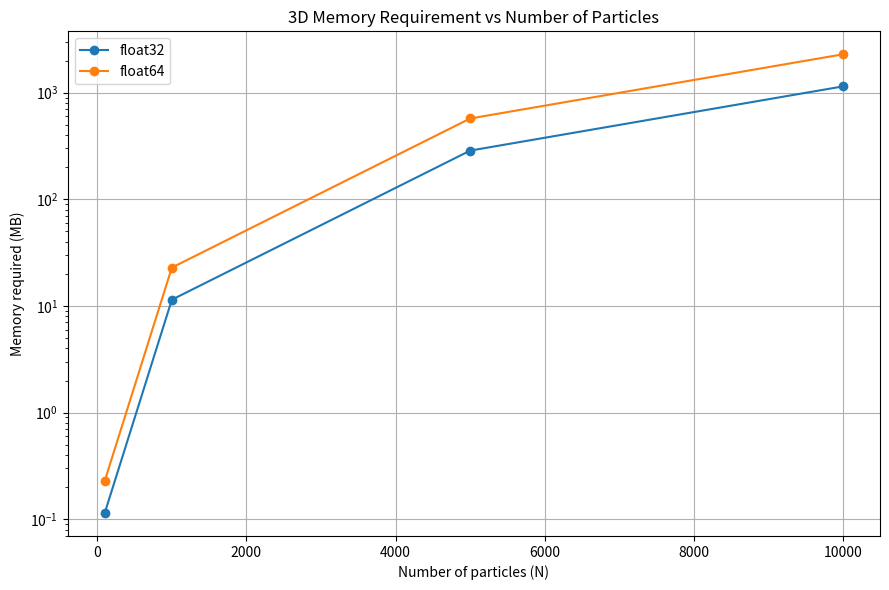
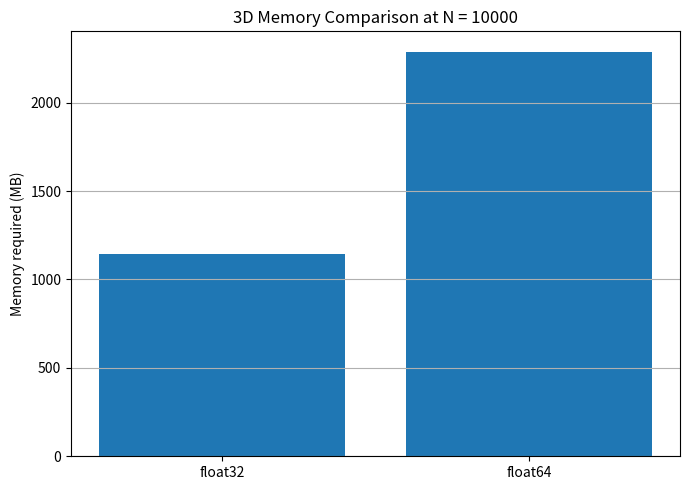

Reproduce these figures in Python, in order.
import numpy as np
import matplotlib.pyplot as plt

# Particle counts
N_values = [100, 1000, 5000, 10000]

# Data types
data_types = {
    "float32": np.float32,
    "float64": np.float64
}

# 3D displacement memory calculation
def calculate_memory(N, dtype):
    return N * N * 3 * np.dtype(dtype).itemsize


results = {}

print("TASK 7: 3D MEMORY AND SCALABILITY ANALYSIS")
print("=" * 55)

# Theoretical memory calculation
for dtype_name, dtype in data_types.items():

    print("\nData type:", dtype_name)

    for N in N_values:

        memory = calculate_memory(N, dtype)
        memory_MB = memory / (1024 ** 2)

        results[(dtype_name, N)] = memory_MB

        print(
            "N =", N,
            "| Memory =", round(memory_MB, 2), "MB"
        )


# NumPy nbytes verification
print("\nNUMPY nbytes VERIFICATION")
print("=" * 55)

N_test = 1000

for dtype_name, dtype in data_types.items():

    array = np.empty((N_test, N_test, 3), dtype=dtype)

    theoretical = calculate_memory(N_test, dtype)
    actual = array.nbytes

    print("\n", dtype_name)
    print("Theoretical:", theoretical, "bytes")
    print("NumPy nbytes:", actual, "bytes")
    print("Match:", theoretical == actual)

    del array


# Graph 1: Memory vs particle count
plt.figure(figsize=(9, 6))

for dtype_name in data_types:

    memory_values = [
        results[(dtype_name, N)]
        for N in N_values
    ]

    plt.plot(
        N_values,
        memory_values,
        marker="o",
        label=dtype_name
    )

plt.xlabel("Number of particles (N)")
plt.ylabel("Memory required (MB)")
plt.title("3D Memory Requirement vs Number of Particles")
plt.yscale("log")
plt.grid(True)
plt.legend()
plt.tight_layout()
plt.savefig("task7_memory_scalability_3d.png")
plt.show()


# Graph 2: float32 vs float64
N_compare = 10000

memory_values = [
    calculate_memory(N_compare, dtype) / (1024 ** 2)
    for dtype in data_types.values()
]

plt.figure(figsize=(7, 5))

plt.bar(
    ["float32", "float64"],
    memory_values
)

plt.ylabel("Memory required (MB)")
plt.title("3D Memory Comparison at N = 10000")
plt.grid(axis="y")
plt.tight_layout()
plt.savefig("task7_precision_comparison_3d.png")
plt.show()


print("\nGraphs saved successfully!")
print("completed.")
